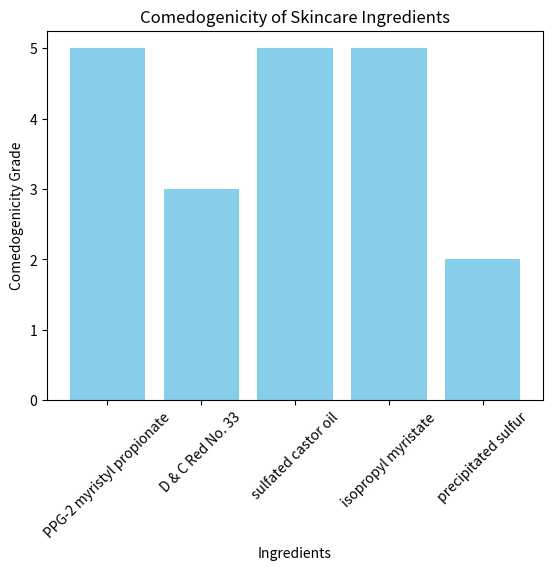

Python code for this plot:
import pandas as pd

# Load comedogenicity data
data = {'Ingredient': ['PPG-2 myristyl propionate', 'D & C Red No. 33', 'sulfated castor oil', 'isopropyl myristate', 'precipitated sulfur'],
        'Comedogenicity Grade': [5, 3, 5, 5, 2],
        'Irritation': ['marked surface irritation', 'significant irritation', 'significant irritation', 'significant irritation', 'minimal irritation']}

df = pd.DataFrame(data)

# Analyze the data
print(df.describe() )

# Visualizing the data
import matplotlib.pyplot as plt

plt.bar(df['Ingredient'], df['Comedogenicity Grade'], color='skyblue')
plt.xlabel('Ingredients')
plt.ylabel('Comedogenicity Grade')
plt.title('Comedogenicity of Skincare Ingredients')
plt.xticks(rotation=45)
plt.show()